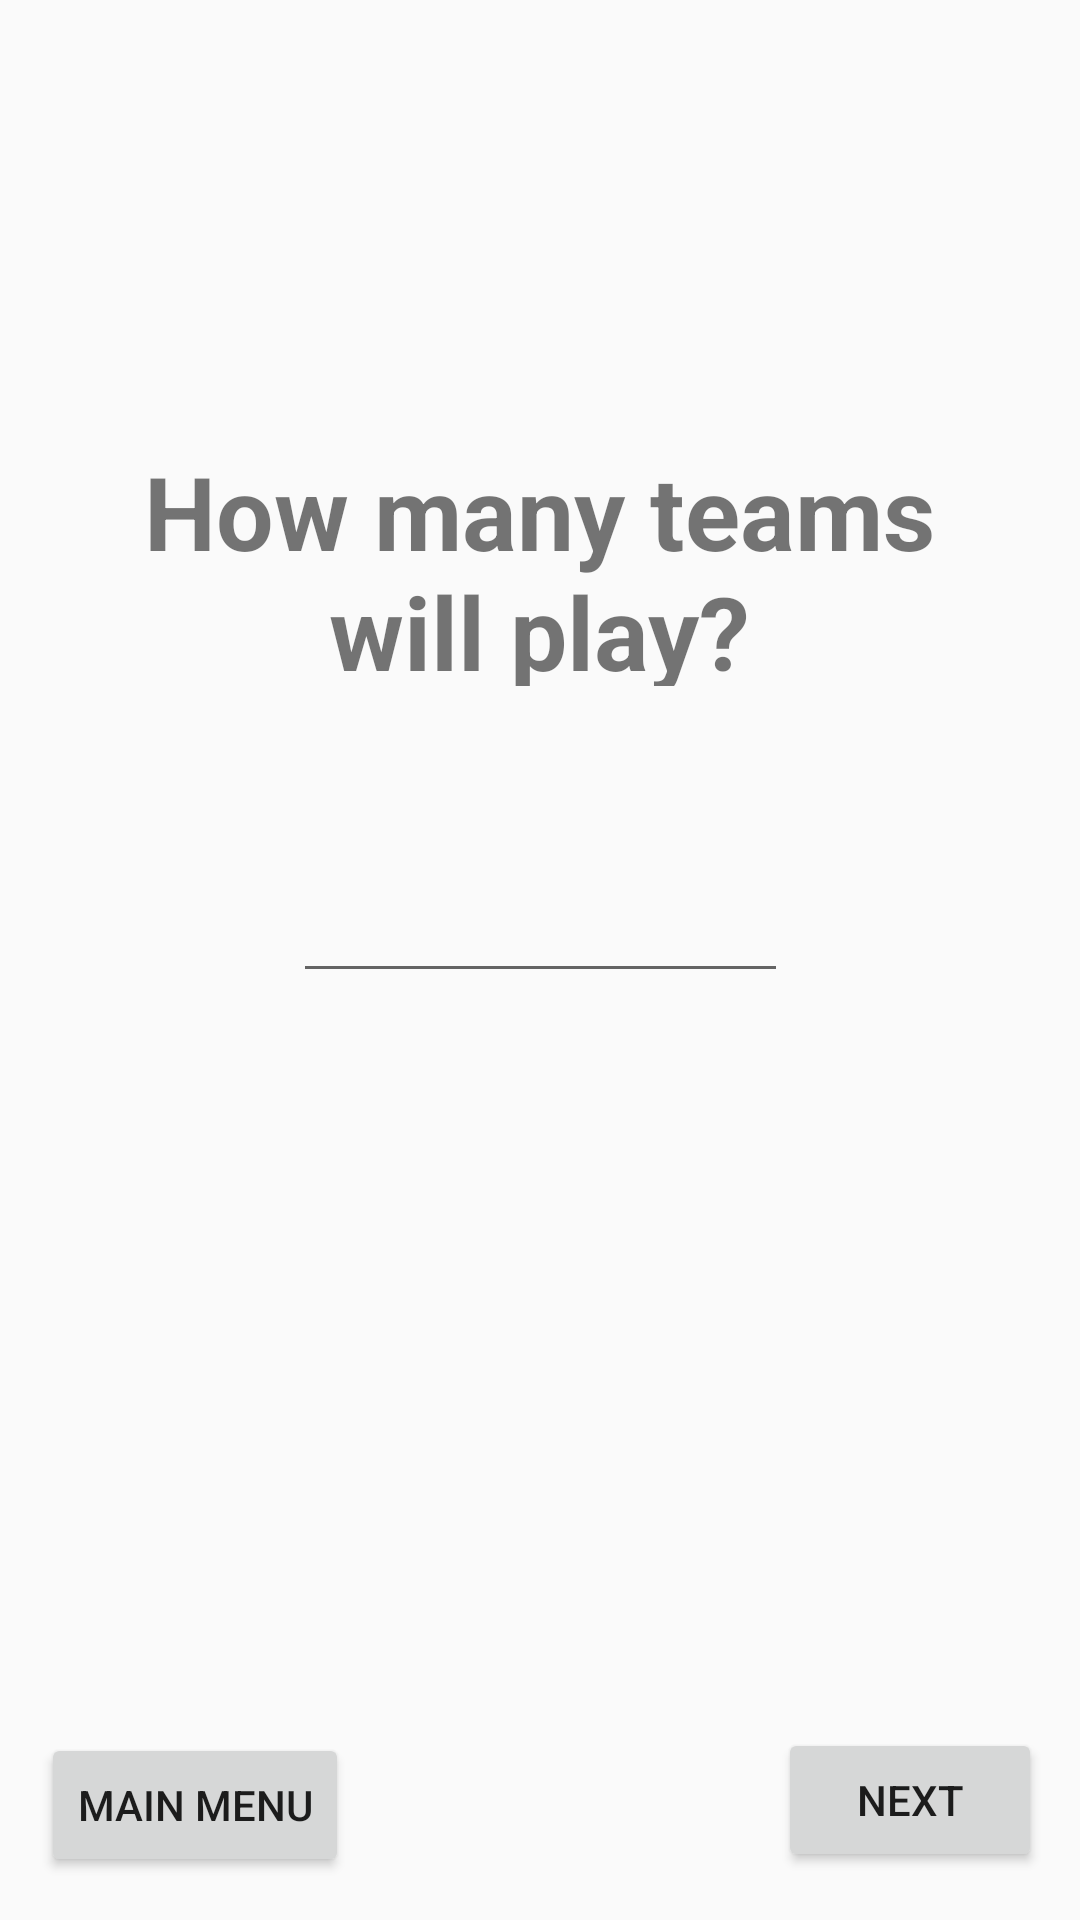

The Android layout XML behind this screen, and the referenced resources:
<!-- AndroidManifest.xml: application theme Theme.Alias -->
<!-- res/layout/activity_komandu_pasirinkimas.xml -->
<?xml version="1.0" encoding="utf-8"?>
<androidx.constraintlayout.widget.ConstraintLayout xmlns:android="http://schemas.android.com/apk/res/android"
    xmlns:app="http://schemas.android.com/apk/res-auto"
    xmlns:tools="http://schemas.android.com/tools"
    android:id="@+id/number_of_teams"
    android:layout_width="match_parent"
    android:layout_height="match_parent"
    tools:context=".Komandu_Pasirinkimas">

    <TextView
        android:id="@+id/num_of_teams_label"
        android:layout_width="288dp"
        android:layout_height="81dp"
        android:text="@string/number_of_teams_label"
        android:textAlignment="center"
        android:textAllCaps="false"
        android:textSize="34sp"
        android:textStyle="bold"
        app:layout_constraintBottom_toBottomOf="parent"
        app:layout_constraintEnd_toEndOf="parent"
        app:layout_constraintHorizontal_bias="0.495"
        app:layout_constraintStart_toStartOf="parent"
        app:layout_constraintTop_toTopOf="parent"
        app:layout_constraintVertical_bias="0.264" />

    <Button
        android:id="@+id/button_MainMenu"
        style="@style/Widget.AppCompat.Button"
        android:layout_width="wrap_content"
        android:layout_height="wrap_content"
        android:text="@string/main_menu"
        app:layout_constraintBottom_toBottomOf="parent"
        app:layout_constraintEnd_toEndOf="parent"
        app:layout_constraintHorizontal_bias="0.053"
        app:layout_constraintStart_toStartOf="parent"
        app:layout_constraintTop_toTopOf="parent"
        app:layout_constraintVertical_bias="0.976" />

    <EditText
        android:id="@+id/num_of_teams"
        android:layout_width="165dp"
        android:layout_height="63dp"
        android:ems="10"
        android:inputType="number"
        android:textAlignment="center"
        android:textColor="#050505"
        android:textSize="34sp"
        android:typeface="normal"
        app:layout_constraintBottom_toBottomOf="parent"
        app:layout_constraintEnd_toEndOf="parent"
        app:layout_constraintStart_toStartOf="parent"
        app:layout_constraintTop_toBottomOf="@+id/num_of_teams_label"
        app:layout_constraintVertical_bias="0.113" />

    <TextView
        android:id="@+id/num_of_teams_validation_label"
        android:layout_width="wrap_content"
        android:layout_height="wrap_content"
        android:text="@string/number_of_teams_input_validation_explain"
        android:textColor="#FF0D0D"
        android:visibility="invisible"
        app:layout_constraintBottom_toTopOf="@+id/num_of_teams_label"
        app:layout_constraintEnd_toEndOf="parent"
        app:layout_constraintStart_toStartOf="parent"
        app:layout_constraintTop_toTopOf="parent"
        app:layout_constraintVertical_bias="0.594" />

    <Button
        android:id="@+id/button_next_num_of_teams"
        android:layout_width="wrap_content"
        android:layout_height="wrap_content"
        android:layout_marginBottom="16dp"
        android:text="@string/next"
        app:layout_constraintBottom_toBottomOf="parent"
        app:layout_constraintEnd_toEndOf="parent"
        app:layout_constraintHorizontal_bias="0.918"
        app:layout_constraintStart_toEndOf="@+id/button_MainMenu"
        app:layout_constraintTop_toBottomOf="@+id/num_of_teams"
        app:layout_constraintVertical_bias="1.0" />

</androidx.constraintlayout.widget.ConstraintLayout>
<!-- resources referenced by this layout -->
<resources>
  <string name="main_menu">Main menu</string>
  <string name="next">Next</string>
  <string name="number_of_teams_input_validation_explain">*Number is not between 2 and 10</string>
  <string name="number_of_teams_label">How many teams will play?</string>
  <style name="Theme.Alias" parent="Theme.MaterialComponents.Light.NoActionBar.Bridge">
          
          <item name="colorPrimary">@color/purple_500</item>
          <item name="colorPrimaryVariant">@color/purple_700</item>
          <item name="colorOnPrimary">@color/white</item>
          
          <item name="colorSecondary">@color/teal_200</item>
          <item name="colorSecondaryVariant">@color/teal_700</item>
          <item name="colorOnSecondary">@color/black</item>
          
          <item name="android:statusBarColor" tools:targetApi="l">?attr/colorPrimaryVariant</item>
          
      </style>
  <!-- not gathered from this repository: default colours our renderer supplied (Android Studio template values) -->
  <color name="purple_500">#FF6200EE</color>
  <color name="purple_700">#FF3700B3</color>
  <color name="teal_200">#FF03DAC5</color>
  <color name="teal_700">#FF018786</color>
  <color name="black">#FF000000</color>
  <color name="white">#FFFFFFFF</color>
</resources>
